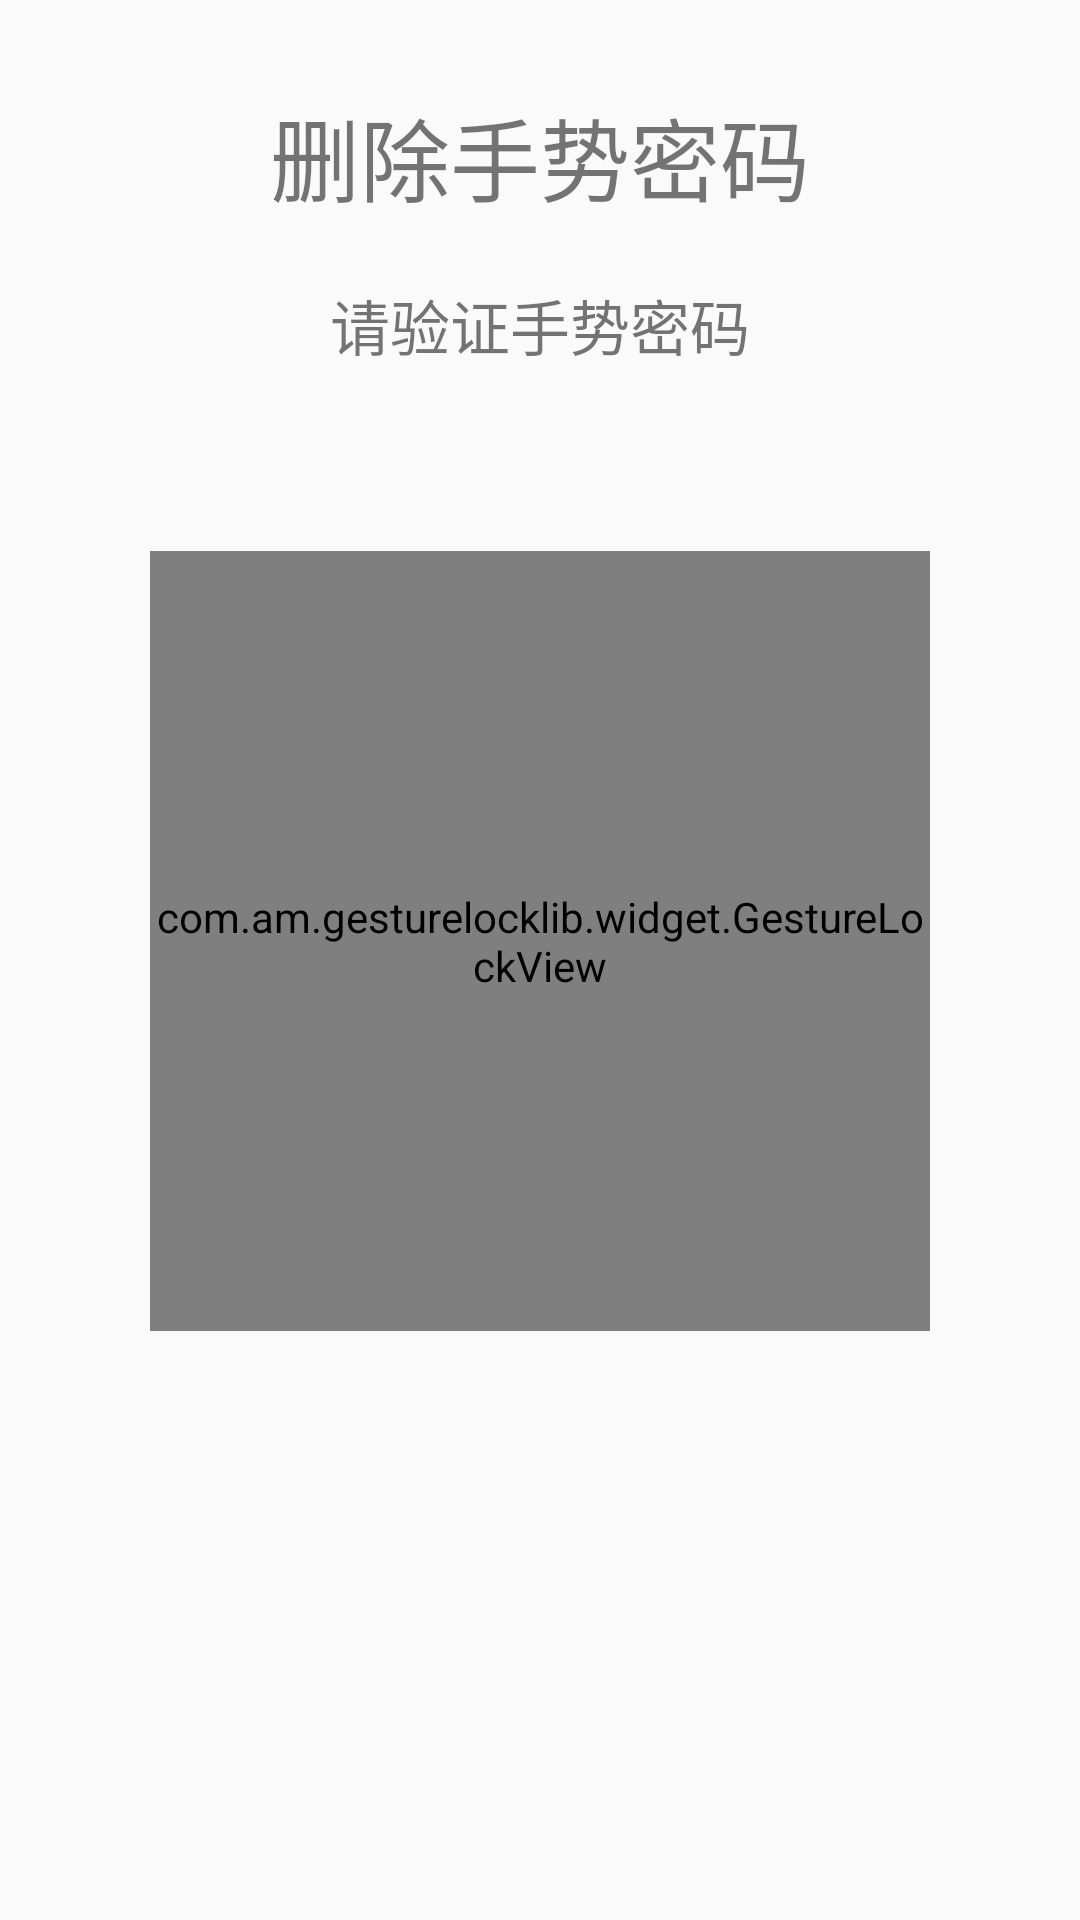

Android layout source for this screen:
<!-- AndroidManifest.xml: application theme AppTheme -->
<!-- res/layout/activity_del_ges_pwd.xml -->
<?xml version="1.0" encoding="utf-8"?>

<RelativeLayout xmlns:android="http://schemas.android.com/apk/res/android"
    android:layout_width="match_parent"
    android:layout_height="match_parent"
    >

    <TextView
        android:id="@+id/mTvTitle"
        android:layout_width="wrap_content"
        android:layout_height="wrap_content"
        android:text="删除手势密码"
        android:textSize="30dp"
        android:layout_centerHorizontal="true"
        android:layout_marginTop="30dp"

        />

    <TextView
        android:id="@+id/mTvTip"
        android:layout_width="wrap_content"
        android:layout_height="60dp"
        android:text="请验证手势密码"
        android:textSize="20dp"
        android:layout_below="@id/mTvTitle"
        android:layout_centerHorizontal="true"
        android:layout_marginTop="20dp"

        />


    <com.am.gesturelocklib.widget.GestureLockView
        android:id="@+id/mGlvSet"
        android:layout_width="260dp"
        android:layout_height="260dp"
        android:layout_below="@id/mTvTip"
        android:layout_centerHorizontal="true"
        android:layout_marginTop="30dp"
        />





</RelativeLayout>
<!-- resources referenced by this layout -->
<resources>
  <style name="AppTheme" parent="Theme.AppCompat.Light.NoActionBar">
          
          <item name="colorPrimary">@color/colorPrimary</item>
          <item name="colorPrimaryDark">@color/colorPrimaryDark</item>
          <item name="colorAccent">@color/colorAccent</item>
  
      </style>
  <!-- not gathered from this repository: default colours our renderer supplied (Android Studio template values) -->
  <color name="colorPrimary">#FF6200EE</color>
  <color name="colorPrimaryDark">#FF3700B3</color>
  <color name="colorAccent">#FF03DAC5</color>
</resources>
